Labelled photos from "data", an image-classification folder in cookiebouquets/PurrceptronCV. The possible labels are: empty, full.

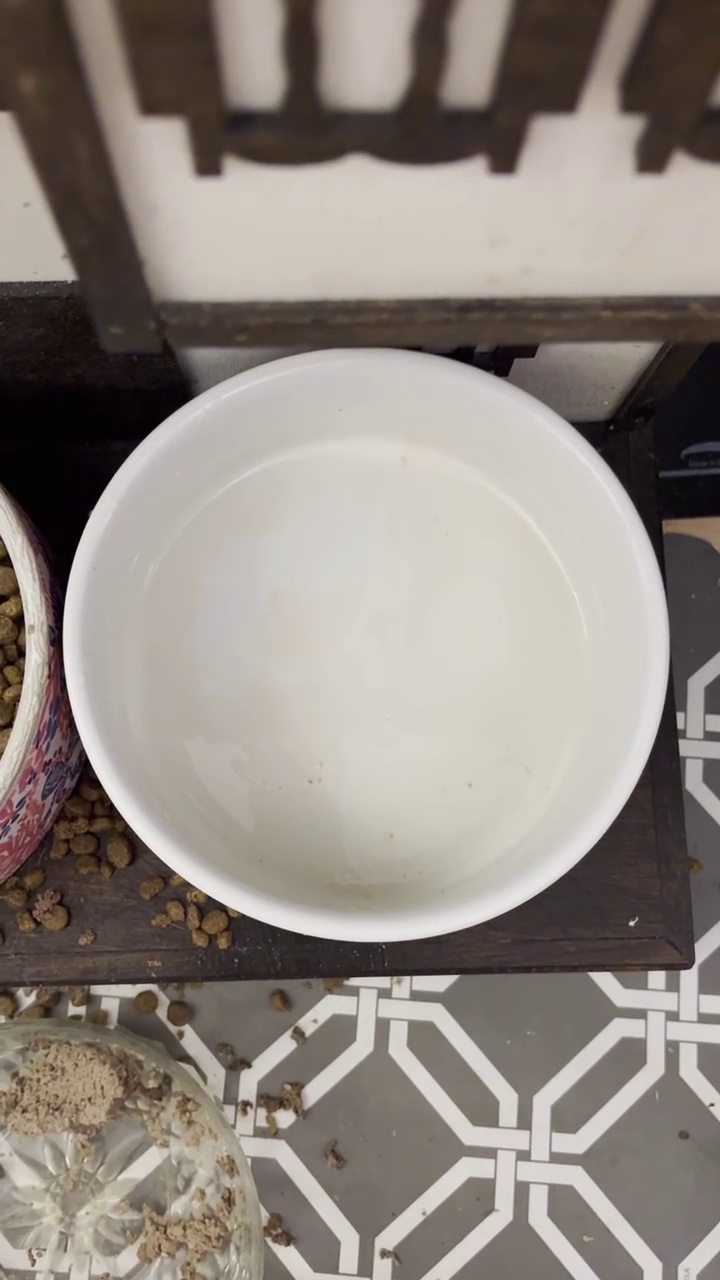
Label: empty

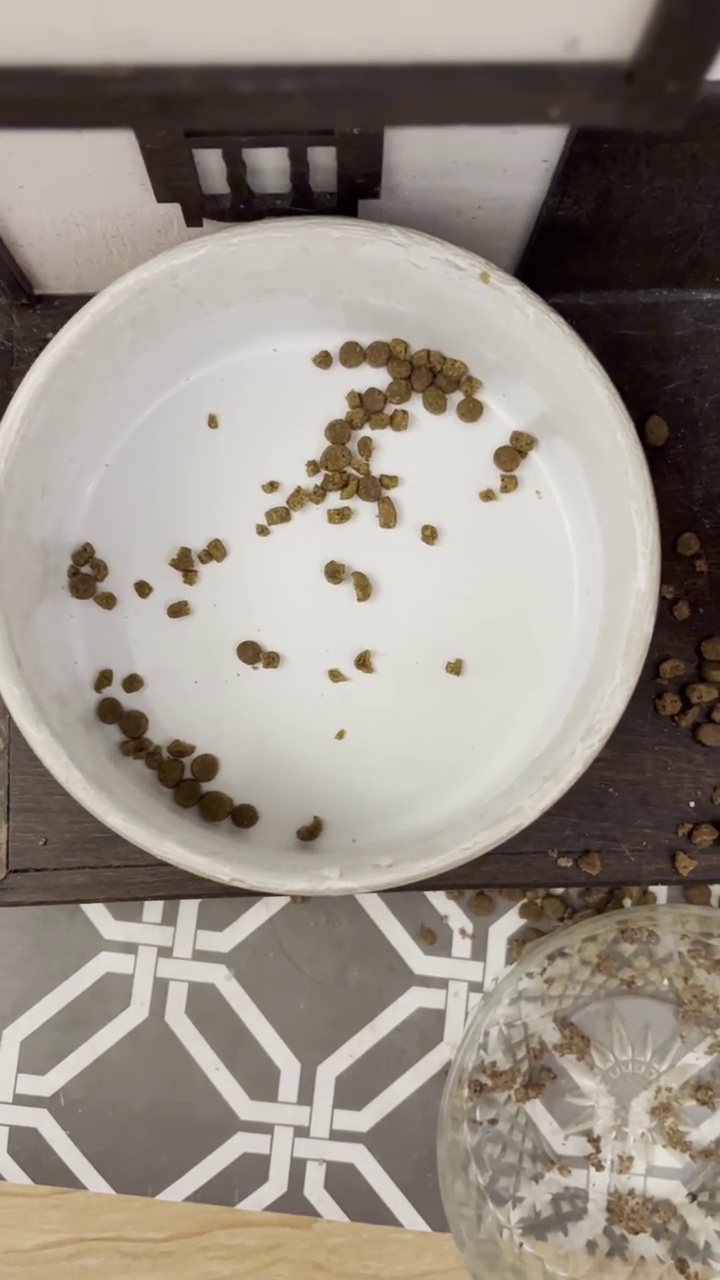
Label: empty

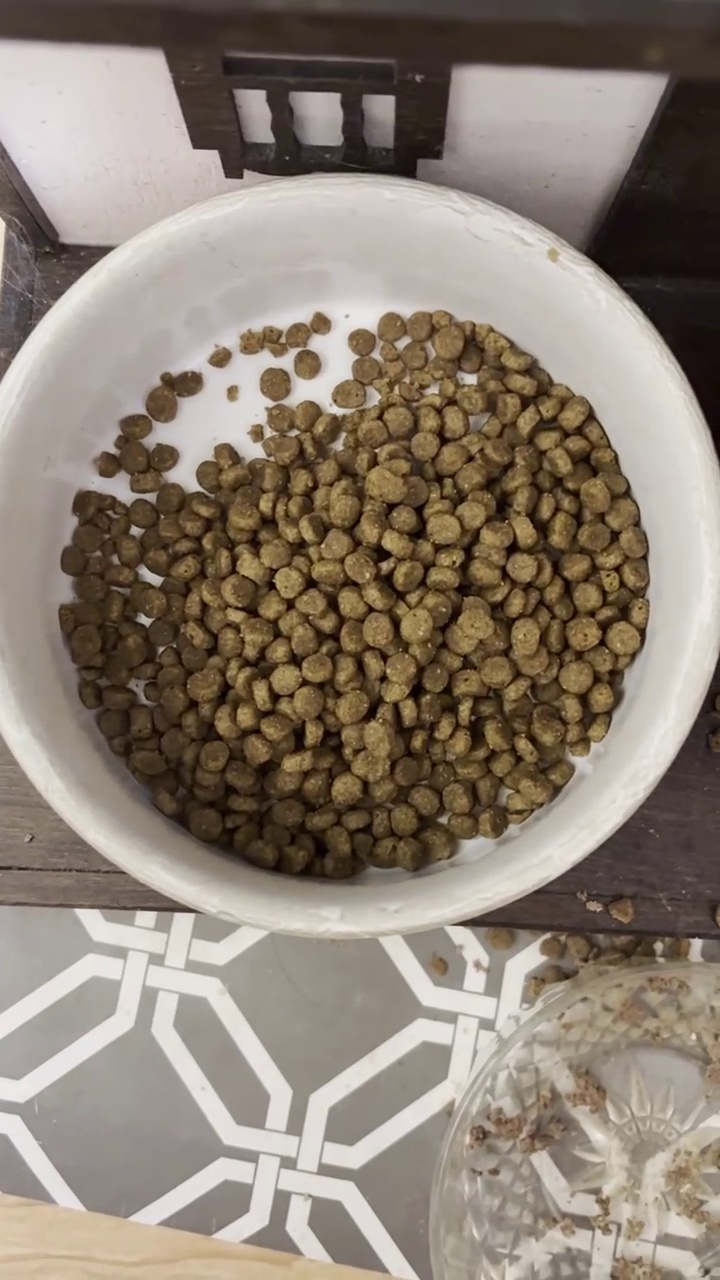
Label: full

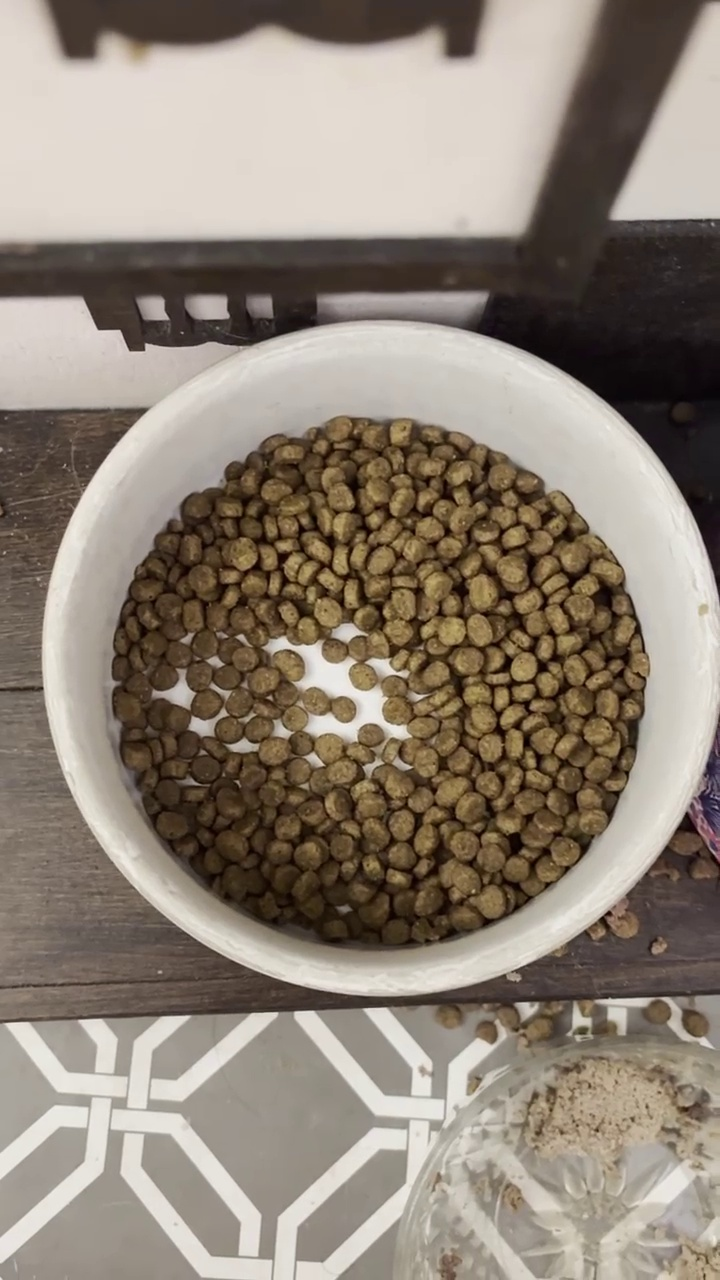
Label: full

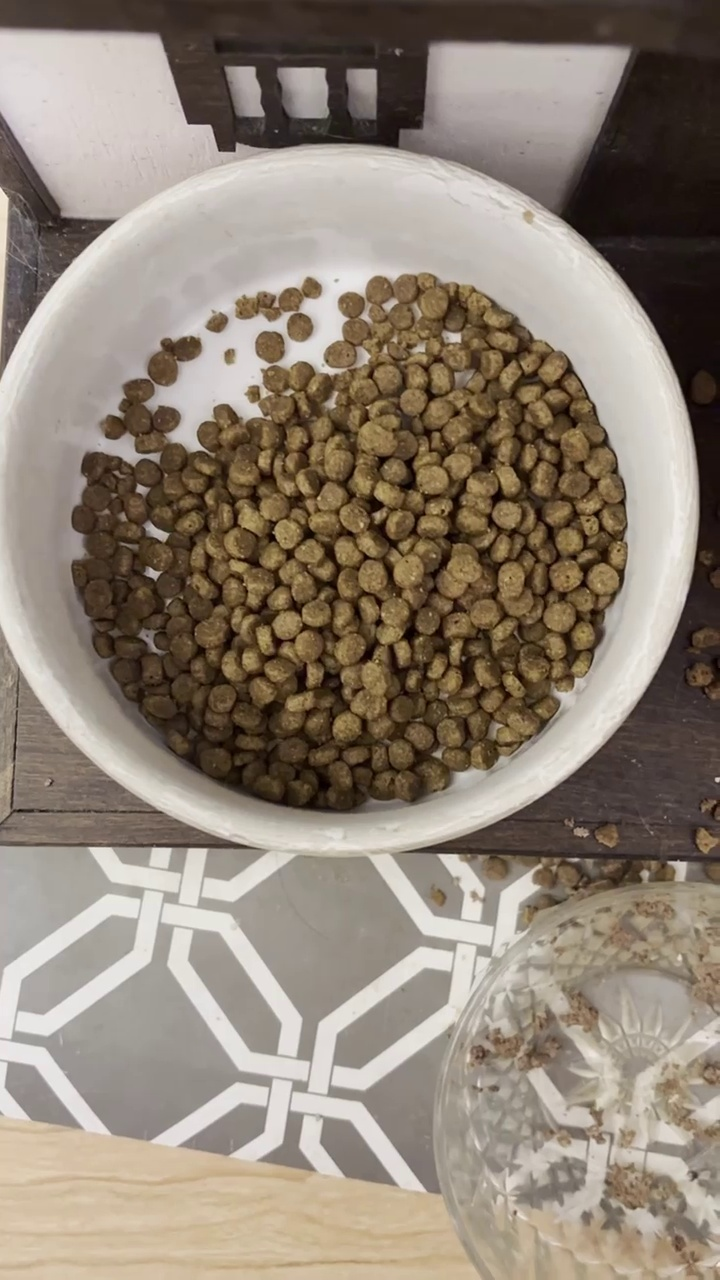
Label: full

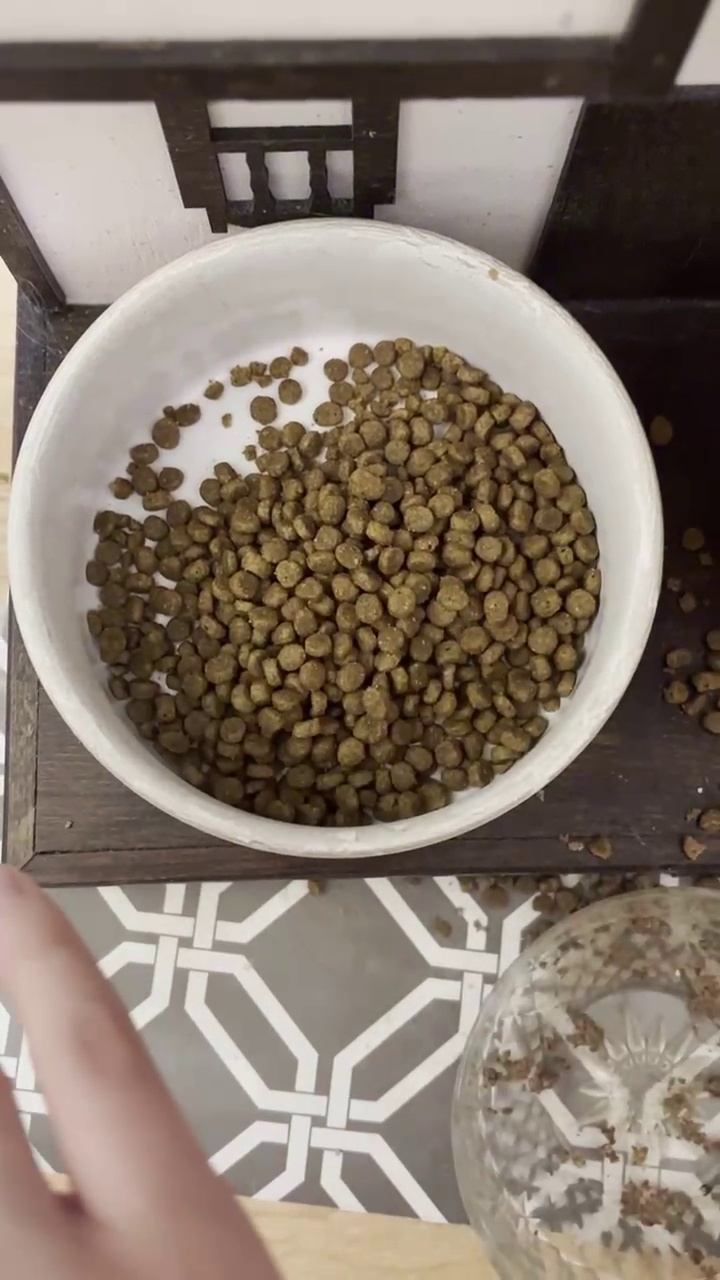
Label: full
